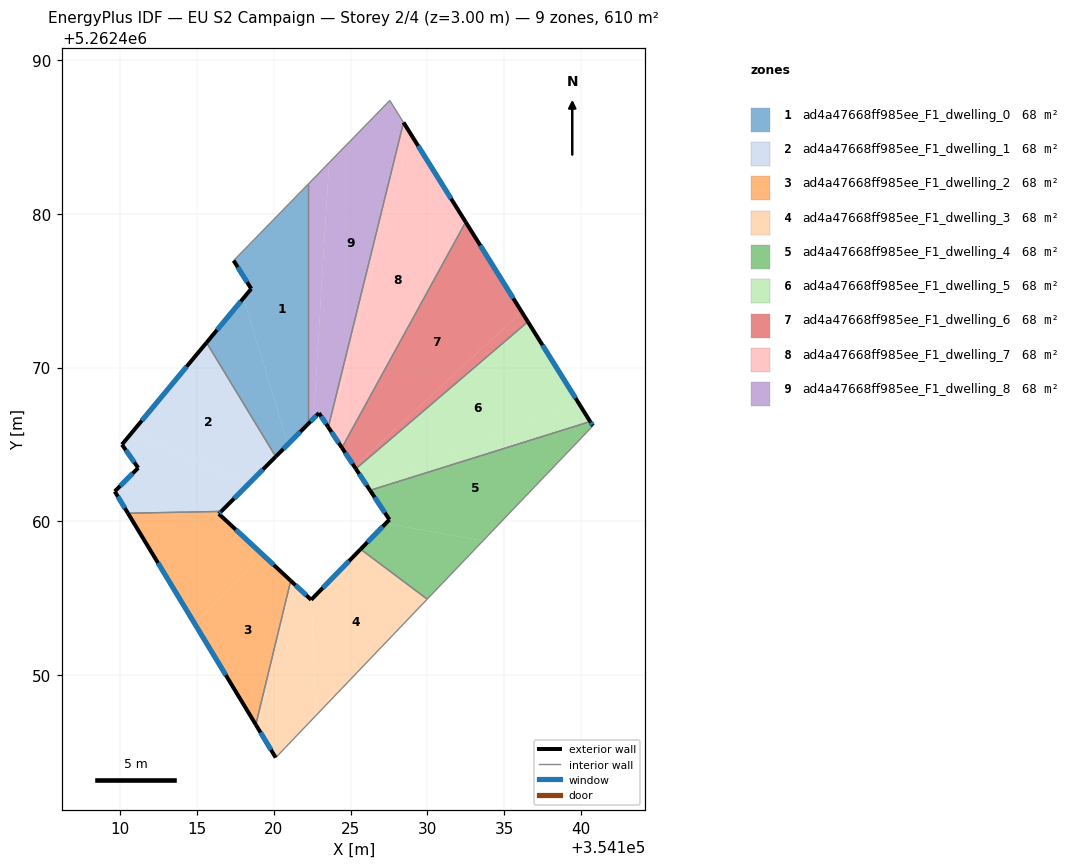
=== STOREY PLAN SPEC (per zone: floor XY polygon, exterior-wall plan segments, windows/doors) ===
zone 1: ad4a47668ff985ee_F1_dwelling_0  (67.7 m²)
  floor: (354122.23, 5262481.91) (354122.23, 5262466.32) (354120.93, 5262465.01) (354118.04, 5262474.51) (354118.54, 5262475.12) (354117.40, 5262476.95)
  floor: (354118.04, 5262474.51) (354120.93, 5262465.01) (354120.14, 5262464.21) (354115.64, 5262471.62)
  exterior wall: (354120.14, 5262464.21) – (354122.23, 5262466.32)  [3.0 m]
    window: (354120.63, 5262464.70) – (354121.74, 5262465.82)  [2.5 m²]
  exterior wall: (354118.54, 5262475.12) – (354115.64, 5262471.62)  [4.5 m]
    window: (354117.86, 5262474.30) – (354116.32, 5262472.44)  [3.8 m²]
  exterior wall: (354117.40, 5262476.95) – (354118.54, 5262475.12)  [2.2 m]
    window: (354117.67, 5262476.52) – (354118.28, 5262475.55)  [1.8 m²]
  interior walls: 3
zone 2: ad4a47668ff985ee_F1_dwelling_1  (67.7 m²)
  floor: (354115.64, 5262471.62) (354120.14, 5262464.21) (354118.39, 5262462.45) (354110.80, 5262465.79)
  floor: (354118.39, 5262462.45) (354116.60, 5262460.64) (354110.53, 5262460.53) (354109.67, 5262461.94) (354111.19, 5262463.47) (354110.14, 5262464.99) (354110.80, 5262465.79)
  exterior wall: (354115.64, 5262471.62) – (354110.14, 5262464.99)  [8.6 m]
    window: (354114.35, 5262470.06) – (354111.43, 5262466.55)  [7.3 m²]
  exterior wall: (354116.60, 5262460.64) – (354120.14, 5262464.21)  [5.0 m]
    window: (354117.43, 5262461.48) – (354119.30, 5262463.37)  [4.2 m²]
  exterior wall: (354109.67, 5262461.94) – (354110.53, 5262460.53)  [1.7 m]
    window: (354109.87, 5262461.61) – (354110.33, 5262460.86)  [1.4 m²]
  exterior wall: (354111.19, 5262463.47) – (354109.67, 5262461.94)  [2.2 m]
    window: (354110.84, 5262463.11) – (354110.03, 5262462.30)  [1.8 m²]
  exterior wall: (354110.14, 5262464.99) – (354111.19, 5262463.47)  [1.8 m]
    window: (354110.39, 5262464.63) – (354110.95, 5262463.83)  [1.6 m²]
  interior walls: 2
zone 3: ad4a47668ff985ee_F1_dwelling_2  (67.7 m²)
  floor: (354121.11, 5262456.14) (354118.84, 5262446.78) (354114.86, 5262453.37) (354119.30, 5262457.82)
  floor: (354116.60, 5262460.64) (354116.44, 5262460.49) (354119.30, 5262457.82) (354114.86, 5262453.37) (354110.53, 5262460.53)
  exterior wall: (354116.44, 5262460.49) – (354116.60, 5262460.64)  [0.2 m]
    window: (354116.48, 5262460.52) – (354116.56, 5262460.61)  [0.2 m²]
  exterior wall: (354121.11, 5262456.14) – (354116.44, 5262460.49)  [6.4 m]
    window: (354120.01, 5262457.16) – (354117.54, 5262459.46)  [5.4 m²]
  exterior wall: (354110.53, 5262460.53) – (354118.84, 5262446.78)  [16.1 m]
    window: (354112.48, 5262457.30) – (354116.89, 5262450.01)  [13.6 m²]
  interior walls: 2
zone 4: ad4a47668ff985ee_F1_dwelling_3  (67.7 m²)
  floor: (354129.99, 5262454.94) (354122.75, 5262447.37) (354122.46, 5262454.92) (354125.65, 5262458.19)
  floor: (354122.46, 5262454.92) (354122.75, 5262447.37) (354120.14, 5262444.64) (354118.84, 5262446.78) (354121.11, 5262456.14) (354122.44, 5262454.90)
  exterior wall: (354122.44, 5262454.90) – (354121.11, 5262456.14)  [1.8 m]
    window: (354122.13, 5262455.19) – (354121.42, 5262455.85)  [1.5 m²]
  exterior wall: (354125.65, 5262458.19) – (354122.44, 5262454.90)  [4.6 m]
    window: (354124.90, 5262457.41) – (354123.20, 5262455.67)  [3.9 m²]
  exterior wall: (354118.84, 5262446.78) – (354120.14, 5262444.64)  [2.5 m]
    window: (354119.15, 5262446.27) – (354119.83, 5262445.14)  [2.1 m²]
  interior walls: 3
zone 5: ad4a47668ff985ee_F1_dwelling_4  (67.7 m²)
  floor: (354140.58, 5262466.49) (354140.76, 5262466.21) (354133.61, 5262458.73) (354127.28, 5262459.86) (354127.53, 5262460.11) (354126.27, 5262462.01)
  floor: (354133.61, 5262458.73) (354129.99, 5262454.94) (354125.65, 5262458.19) (354127.28, 5262459.86)
  exterior wall: (354127.53, 5262460.11) – (354125.65, 5262458.19)  [2.7 m]
    window: (354127.09, 5262459.66) – (354126.09, 5262458.64)  [2.3 m²]
  exterior wall: (354126.27, 5262462.01) – (354127.53, 5262460.11)  [2.3 m]
    window: (354126.57, 5262461.57) – (354127.23, 5262460.56)  [1.9 m²]
  exterior wall: (354140.76, 5262466.21) – (354140.58, 5262466.49)  [0.3 m]
    window: (354140.72, 5262466.27) – (354140.62, 5262466.42)  [0.3 m²]
  interior walls: 3
zone 6: ad4a47668ff985ee_F1_dwelling_5  (67.7 m²)
  floor: (354136.53, 5262472.98) (354139.77, 5262467.78) (354126.08, 5262462.30) (354125.34, 5262463.41)
  floor: (354139.77, 5262467.78) (354140.58, 5262466.49) (354126.27, 5262462.01) (354126.08, 5262462.30)
  exterior wall: (354125.34, 5262463.41) – (354126.27, 5262462.01)  [1.7 m]
    window: (354125.56, 5262463.09) – (354126.05, 5262462.34)  [1.4 m²]
  exterior wall: (354140.58, 5262466.49) – (354136.53, 5262472.98)  [7.6 m]
    window: (354139.63, 5262468.01) – (354137.48, 5262471.45)  [6.5 m²]
  interior walls: 2
zone 7: ad4a47668ff985ee_F1_dwelling_6  (67.7 m²)
  floor: (354132.49, 5262479.46) (354136.13, 5262473.62) (354125.25, 5262463.55) (354124.44, 5262464.78)
  floor: (354136.13, 5262473.62) (354136.53, 5262472.98) (354125.34, 5262463.41) (354125.25, 5262463.55)
  exterior wall: (354124.44, 5262464.78) – (354125.34, 5262463.41)  [1.6 m]
    window: (354124.65, 5262464.46) – (354125.13, 5262463.74)  [1.4 m²]
  exterior wall: (354136.53, 5262472.98) – (354132.49, 5262479.46)  [7.6 m]
    window: (354135.58, 5262474.50) – (354133.44, 5262477.94)  [6.4 m²]
  interior walls: 2
zone 8: ad4a47668ff985ee_F1_dwelling_7  (67.8 m²)
  floor: (354128.85, 5262485.29) (354132.49, 5262479.46) (354124.44, 5262464.78) (354123.64, 5262465.99)
  floor: (354128.45, 5262485.93) (354128.85, 5262485.29) (354123.64, 5262465.99) (354123.56, 5262466.12)
  exterior wall: (354123.56, 5262466.12) – (354124.44, 5262464.78)  [1.6 m]
    window: (354123.76, 5262465.80) – (354124.23, 5262465.10)  [1.4 m²]
  exterior wall: (354132.49, 5262479.46) – (354128.45, 5262485.93)  [7.6 m]
    window: (354131.54, 5262480.98) – (354129.40, 5262484.41)  [6.4 m²]
  interior walls: 2
zone 9: ad4a47668ff985ee_F1_dwelling_8  (67.7 m²)
  floor: (354127.55, 5262487.36) (354128.45, 5262485.93) (354123.56, 5262466.12) (354122.95, 5262467.04) (354122.59, 5262466.68) (354123.61, 5262483.32)
  floor: (354123.61, 5262483.32) (354122.59, 5262466.68) (354122.23, 5262466.32) (354122.23, 5262481.91)
  exterior wall: (354122.95, 5262467.04) – (354123.56, 5262466.12)  [1.1 m]
    window: (354123.09, 5262466.82) – (354123.41, 5262466.34)  [0.9 m²]
  exterior wall: (354122.23, 5262466.32) – (354122.95, 5262467.04)  [1.0 m]
    window: (354122.40, 5262466.49) – (354122.78, 5262466.87)  [0.9 m²]
  interior walls: 4

=== DERIVED (storey summary) ===
Building: EU S2 Campaign
Storey: 2 of 4  (floor level z = 3.00 m)
Storey gross floor area: 609.6 m²
Zones on this storey: 9
  - ad4a47668ff985ee_F1_dwelling_0: floor 67.7 m²; exterior wall 9.7 m (29.0 m²); 3 window(s) 8.2 m²; WWR 28.1%
  - ad4a47668ff985ee_F1_dwelling_1: floor 67.7 m²; exterior wall 19.3 m (57.9 m²); 5 window(s) 16.3 m²; WWR 28.1%
  - ad4a47668ff985ee_F1_dwelling_2: floor 67.7 m²; exterior wall 22.7 m (68.0 m²); 3 window(s) 19.1 m²; WWR 28.1%
  - ad4a47668ff985ee_F1_dwelling_3: floor 67.7 m²; exterior wall 8.9 m (26.7 m²); 3 window(s) 7.5 m²; WWR 28.1%
  - ad4a47668ff985ee_F1_dwelling_4: floor 67.7 m²; exterior wall 5.3 m (15.9 m²); 3 window(s) 4.5 m²; WWR 28.1%
  - ad4a47668ff985ee_F1_dwelling_5: floor 67.7 m²; exterior wall 9.3 m (28.0 m²); 2 window(s) 7.9 m²; WWR 28.1%
  - ad4a47668ff985ee_F1_dwelling_6: floor 67.7 m²; exterior wall 9.3 m (27.8 m²); 2 window(s) 7.8 m²; WWR 28.1%
  - ad4a47668ff985ee_F1_dwelling_7: floor 67.8 m²; exterior wall 9.2 m (27.7 m²); 2 window(s) 7.8 m²; WWR 28.1%
  - ad4a47668ff985ee_F1_dwelling_8: floor 67.7 m²; exterior wall 2.1 m (6.4 m²); 2 window(s) 1.8 m²; WWR 28.1%
Zone adjacency (shared interzone walls):
  - ad4a47668ff985ee_F1_dwelling_0 ↔ ad4a47668ff985ee_F1_dwelling_1
  - ad4a47668ff985ee_F1_dwelling_0 ↔ ad4a47668ff985ee_F1_dwelling_8
  - ad4a47668ff985ee_F1_dwelling_1 ↔ ad4a47668ff985ee_F1_dwelling_2
  - ad4a47668ff985ee_F1_dwelling_2 ↔ ad4a47668ff985ee_F1_dwelling_3
  - ad4a47668ff985ee_F1_dwelling_3 ↔ ad4a47668ff985ee_F1_dwelling_4
  - ad4a47668ff985ee_F1_dwelling_4 ↔ ad4a47668ff985ee_F1_dwelling_5
  - ad4a47668ff985ee_F1_dwelling_5 ↔ ad4a47668ff985ee_F1_dwelling_6
  - ad4a47668ff985ee_F1_dwelling_6 ↔ ad4a47668ff985ee_F1_dwelling_7
  - ad4a47668ff985ee_F1_dwelling_7 ↔ ad4a47668ff985ee_F1_dwelling_8